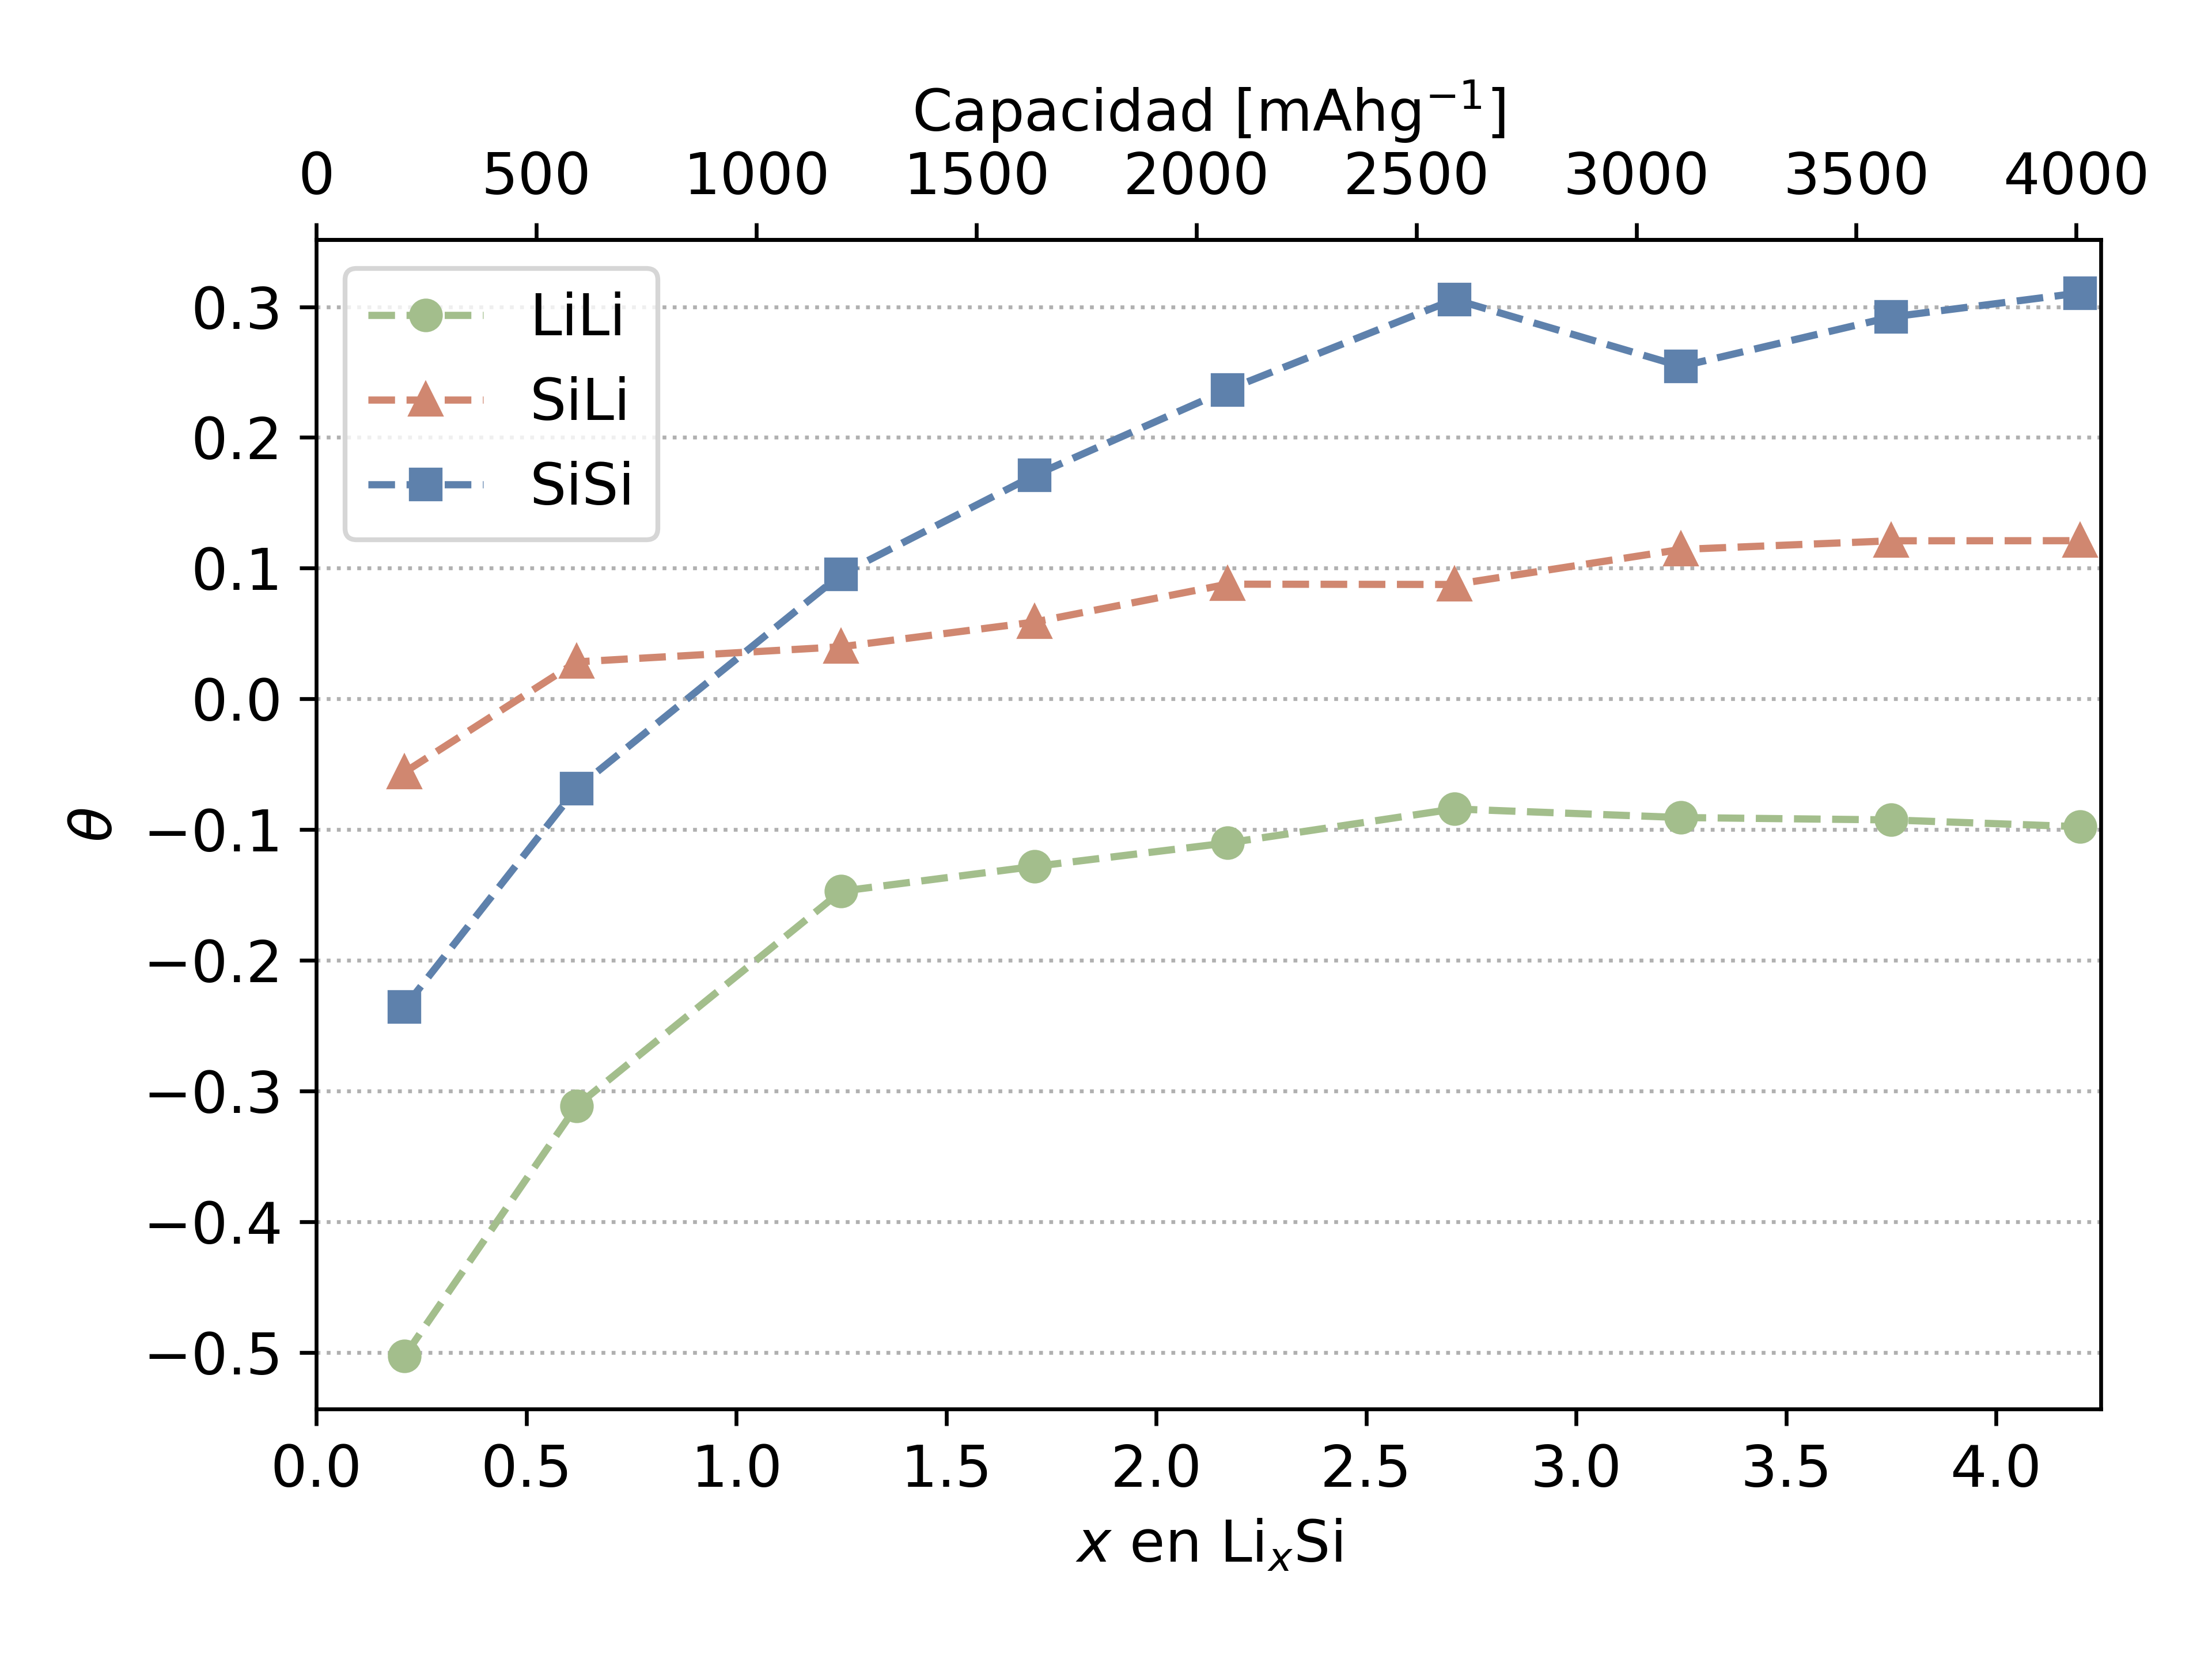

Recreate this plot in Python.
#!/usr/bin/env python
# -*- coding: utf-8 -*-

"""Short range order vs x."""

import matplotlib.pyplot as plt
import numpy as np

nordblue = "#5E81AC"
nordgreen = "#A3BE8C"
nordorange = "#D08770"

fig, ax = plt.subplots()

ax.set_xlabel(r"$x$ en Li$_x$Si")
ax.secondary_xaxis(
    "top", functions=(lambda x: 4056.2 * x / 4.25, lambda x: 4056.2 * x / 4.25)
).set_xlabel(r"Capacidad [mAhg$^{-1}$]")
ax.set_ylabel(r"$\theta$")

ax.grid(axis="y", linestyle=":")

ax.set_xlim((0, 4.25))

x, sili, lili, sisi = np.loadtxt("_data/sro/theta.dat", unpack=True)
plt.plot(x, lili, marker="o", color=nordgreen, linestyle="dashed", label="LiLi")
plt.plot(x, sili, marker="^", color=nordorange, linestyle="dashed", label="SiLi")
plt.plot(x, sisi, marker="s", color=nordblue, linestyle="dashed", label="SiSi")

ax.legend()
fig.tight_layout()

fig.savefig("sro.png", dpi=600)
